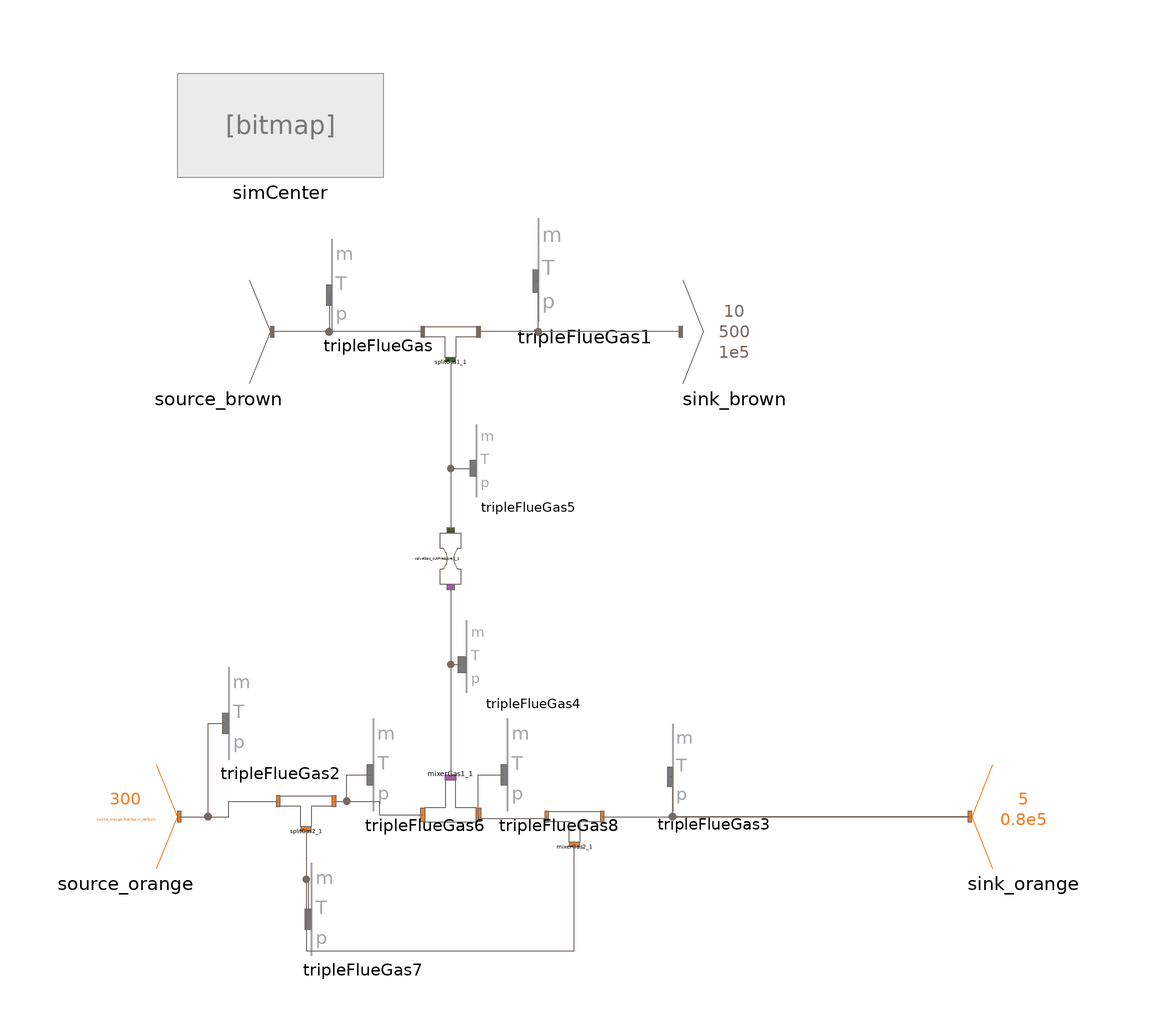

Above is the diagram view of the following Modelica model: its components placed by their Placement annotations and its connect equations drawn as lines.

model TestMixSplitGas
//__________________________________________________________________________//
// Component of the ClaRa library, version: 1.9.0                           //
//                                                                          //
// Licensed by the ClaRa development team under the 3-clause BSD License.   //
// Copyright  2013-2024, ClaRa development team.                            //
//                                                                          //
// The ClaRa development team consists of the following partners:           //
// TLK-Thermo GmbH (Braunschweig, Germany),                                 //
// XRG Simulation GmbH (Hamburg, Germany).                                  //
//__________________________________________________________________________//
// Contents published in ClaRa have been contributed by different authors   //
// and institutions. Please see model documentation for detailed information//
// on original authorship and copyrights.                                   //
//__________________________________________________________________________//
  extends ClaRa.Basics.Icons.PackageIcons.ExecutableExampleb80;

  ClaRa.StaticCycles.Fittings.SplitGas1 splitGas1_1 annotation (Placement(transformation(extent={{-20,25},{-10,31}})));
  ClaRa.StaticCycles.Fittings.MixerGas1 mixerGas1_1 annotation (Placement(transformation(extent={{-20,-57},{-10,-65}})));
  ValvesConnects.ValveGas_cutPressure1 valveGas_cutPressure1_1 annotation (Placement(transformation(
        extent={{-5,-2},{5,2}},
        rotation=270,
        origin={-15,-14})));
  ClaRa.StaticCycles.Boundaries.Source_brown source_brown(xi_fg_nom=source_brown.flueGas.xi_default) annotation (Placement(transformation(extent={{-70,20},{-50,40}})));
  ClaRa.StaticCycles.Boundaries.Sink_brown sink_brown(
    T_fg_nom=500,
    m_flow_fg_nom=10,
    p_fg_nom=1e5) annotation (Placement(transformation(extent={{30,20},{50,40}})));
  ClaRa.StaticCycles.Boundaries.Source_orange source_orange(T_fg_nom=300, xi_fg_nom=source_orange.flueGas.xi_default) annotation (Placement(transformation(extent={{-88,-74},{-68,-54}})));
  Boundaries.Sink_orange sink_orange(m_flow_nom=5, p_nom=0.8e5) annotation (Placement(transformation(extent={{86,-74},{106,-54}})));
  inner ClaRa.SimCenter simCenter annotation (Placement(transformation(extent={{-68,60},{-28,80}})));
  ClaRa.StaticCycles.Furnace.TripleFlueGas tripleFlueGas annotation (Placement(transformation(extent={{-38,30},{-20,48}})));
  ClaRa.StaticCycles.Furnace.TripleFlueGas tripleFlueGas1 annotation (Placement(transformation(extent={{2,32},{20,52}})));
  ClaRa.StaticCycles.Furnace.TripleFlueGas tripleFlueGas2 annotation (Placement(transformation(extent={{-58,-53},{-38,-35}})));
  ClaRa.StaticCycles.Furnace.TripleFlueGas tripleFlueGas3 annotation (Placement(transformation(extent={{28,-63},{44,-46}})));
  ClaRa.StaticCycles.Furnace.TripleFlueGas tripleFlueGas4 annotation (Placement(transformation(extent={{-12,-40},{14,-26}})));
  ClaRa.StaticCycles.Furnace.TripleFlueGas tripleFlueGas5 annotation (Placement(transformation(extent={{-10,-2},{10,12}})));
  ClaRa.StaticCycles.Fittings.MixerGas2 mixerGas2_1(m_flow_in2=3) annotation (Placement(transformation(extent={{4,-69},{14,-63}})));
  ClaRa.StaticCycles.Fittings.SplitGas2 splitGas2_1 annotation (Placement(transformation(extent={{-48,-66},{-38,-60}})));
  ClaRa.StaticCycles.Furnace.TripleFlueGas tripleFlueGas6 annotation (Placement(transformation(extent={{-30,-63},{-10,-45}})));
  ClaRa.StaticCycles.Furnace.TripleFlueGas tripleFlueGas7 annotation (Placement(transformation(extent={{-42,-91},{-22,-73}})));
  ClaRa.StaticCycles.Furnace.TripleFlueGas tripleFlueGas8 annotation (Placement(transformation(extent={{-4,-63},{16,-45}})));
equation
  connect(splitGas1_1.outlet_2, valveGas_cutPressure1_1.inlet) annotation (Line(points={{-15,24.6},{-15,-8.5}},                       color={118,106,98}));
  connect(valveGas_cutPressure1_1.outlet, mixerGas1_1.inlet_2) annotation (Line(points={{-15,-19.5},{-15,-56.4667}},                color={118,106,98}));
  connect(splitGas1_1.inlet, source_brown.outlet) annotation (Line(points={{-20.4,30},{-49.6,30}},                       color={118,106,98}));
  connect(sink_brown.inlet, splitGas1_1.outlet_1) annotation (Line(points={{29.6,30},{-9.6,30}},                 color={118,106,98}));
  connect(tripleFlueGas.gasSignal, source_brown.outlet) annotation (Line(points={{-38.5625,37.0714},{-38.5625,30},{-49.6,30}},
                                                                                                                color={118,106,98}));
  connect(sink_brown.inlet, tripleFlueGas1.gasSignal) annotation (Line(points={{29.6,30},{2,30},{2,39.8571},{1.4375,39.8571}},
                                                                                                                  color={118,106,98}));
  connect(sink_orange.inlet, tripleFlueGas3.gasSignal) annotation (Line(points={{85.6,-64},{28,-64},{28,-56.3214},{27.5,-56.3214}},
                                                                                                                          color={118,106,98}));
  connect(valveGas_cutPressure1_1.outlet, tripleFlueGas4.gasSignal) annotation (Line(points={{-15,-19.5},{-15,-34.5},{-12.8125,-34.5}},
                                                                                                                     color={118,106,98}));
  connect(splitGas1_1.outlet_2, tripleFlueGas5.gasSignal) annotation (Line(points={{-15,24.6},{-15,3.5},{-10.625,3.5}},
                                                                                                        color={118,106,98}));
  connect(mixerGas1_1.outlet, mixerGas2_1.inlet_1) annotation (Line(points={{-9.6,-63.6667},{-9.6,-64.3333},{3.6,-64.3333},{3.6,-64}}, color={118,106,98}));
  connect(mixerGas2_1.outlet, sink_orange.inlet) annotation (Line(points={{14.4,-64},{85.6,-64}}, color={118,106,98}));
  connect(source_orange.outlet, tripleFlueGas2.gasSignal) annotation (Line(points={{-67.6,-64},{-62,-64},{-62,-45.9286},{-58.625,-45.9286}}, color={118,106,98}));
  connect(source_orange.outlet, splitGas2_1.inlet) annotation (Line(points={{-67.6,-64},{-58,-64},{-58,-61},{-48.4,-61}}, color={118,106,98}));
  connect(splitGas2_1.outlet_1, mixerGas1_1.inlet_1) annotation (Line(points={{-37.6,-61},{-28.8,-61},{-28.8,-63.6667},{-20.4,-63.6667}}, color={118,106,98}));
  connect(splitGas2_1.outlet_2, mixerGas2_1.inlet_2) annotation (Line(points={{-43,-66.4},{-43,-90},{9,-90},{9,-69.4}}, color={118,106,98}));
  connect(splitGas2_1.outlet_1, tripleFlueGas6.gasSignal) annotation (Line(points={{-37.6,-61},{-35.1125,-61},{-35.1125,-55.9286},{-30.625,-55.9286}}, color={118,106,98}));
  connect(splitGas2_1.outlet_2, tripleFlueGas7.gasSignal) annotation (Line(points={{-43,-66.4},{-43,-76.1643},{-42.625,-76.1643},{-42.625,-83.9286}}, color={118,106,98}));
  connect(mixerGas1_1.outlet, tripleFlueGas8.gasSignal) annotation (Line(points={{-9.6,-63.6667},{-9.6,-55.9286},{-4.625,-55.9286}}, color={118,106,98}));
  annotation (Documentation(info="<html>
<p><b>For detailed model documentation please consult the html-documentation shipped with ClaRa.</b> </p>
<p>&nbsp;</p>
<p><br><b><span style=\"font-size: 10pt;\">Authorship and Copyright Statement for original (initial) Contribution</span></b></p>
<p><b>Author:</b> </p>
<p>Friedrich Gottelt, Forschungszentrum f&uuml;r Verbrennungsmotoren und Thermodynamik Rostock GmbH, Copyright &copy; 2019-2020</p>
<p><a href=\"http://www.fvtr.de\">www.fvtr.de</a>
<p><b>References:</b> </p>
<p> For references please consult the html-documentation shipped with ClaRa. </p>
<p><b>Remarks:</b> </p>
<p>This component was developed by Forschungszentrum f&uuml;r Verbrennungsmotoren und Thermodynamik Rostock GmbH for industry projects in cooperation with Lausitz Energie Kraftwerke AG, Cottbus.</p>
<b>Acknowledgements:</b>
<p>This model contribution is sponsored by Lausitz Energie Kraftwerke AG.</p>

<p><a href=\"http://www.leag.de\">www.leag.de</a> </p>
<p><b>CLA:</b> </p>
<p>The author(s) have agreed to ClaRa CLA, version 1.0. See <a href=\"https://claralib.com/pdf/CLA.pdf\">https://claralib.com/pdf/CLA.pdf</a></p>
<p>By agreeing to ClaRa CLA, version 1.0 the author has granted the ClaRa development team a permanent right to use and modify his initial contribution as well as to publish it or its modified versions under the 3-clause BSD License.</p>
<p>The ClaRa development team consists of the following partners:</p>
<p>TLK-Thermo GmbH (Braunschweig, Germany)</p>
<p>XRG Simulation GmbH (Hamburg, Germany).</p>
</html>",
        revisions="<html>
<body>
<table>
  <tr>
    <th style=\"text-align: left;\">Date</th>
    <th style=\"text-align: left;\">&nbsp;&nbsp;</th>
    <th style=\"text-align: left;\">Version</th>
    <th style=\"text-align: left;\">&nbsp;&nbsp;</th>
    <th style=\"text-align: left;\">Author</th>
    <th style=\"text-align: left;\">&nbsp;&nbsp;</th>
    <th style=\"text-align: left;\">Affiliation</th>
    <th style=\"text-align: left;\">&nbsp;&nbsp;</th>
    <th style=\"text-align: left;\">Changes</th>
  </tr>
  <tr>
    <td>2020-08-20</td>
    <td> </td>
    <td>ClaRa 1.6.0</td>
    <td> </td>
    <td>Friedrich Gottelt</td>
    <td> </td>
    <td>FVTR GmbH</td>
    <td> </td>
    <td>Initial version of model</td>
  </tr>
</table>
<p>Version means first ClaRa version where the applied change was published.</p>
</body>
</html>"),
         Icon(graphics,
                   coordinateSystem(preserveAspectRatio=false)), Diagram(graphics,
                                                                         coordinateSystem(preserveAspectRatio=false)),
    experiment(StopTime=1, __Dymola_Algorithm="Dassl"));
end TestMixSplitGas;